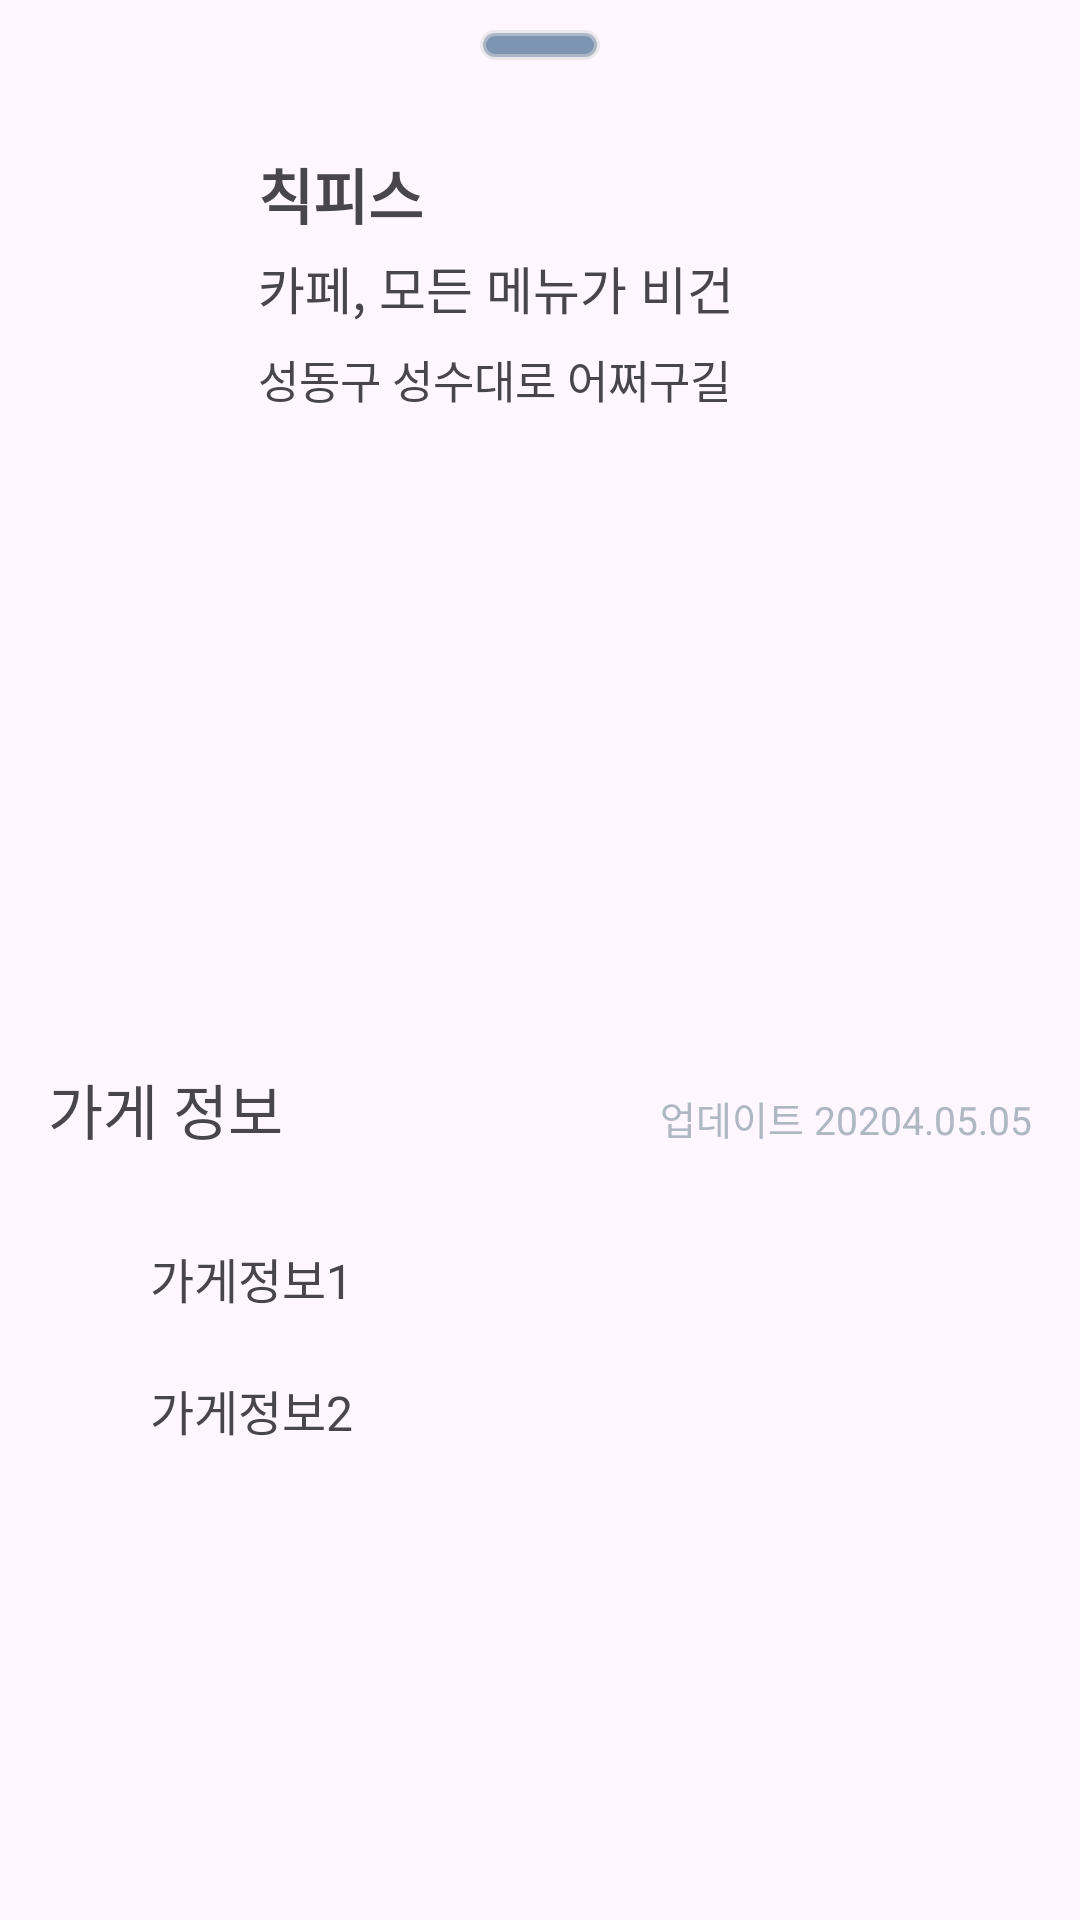

Produce the Android XML layout that renders to this screen, including the resource entries it uses.
<!-- AndroidManifest.xml: application theme Theme.LinkageLab -->
<!-- res/layout/text_bottom_sheet_custom.xml -->
<?xml version="1.0" encoding="utf-8"?>
<LinearLayout
    android:id="@+id/text_bottom_sheet_layout_root"
    xmlns:android="http://schemas.android.com/apk/res/android"
    xmlns:app="http://schemas.android.com/apk/res-auto"
    android:layout_width="match_parent"
    android:layout_height="wrap_content"
    android:orientation="vertical"
    android:clickable="false"
    android:importantForAccessibility="no">

    <ImageButton
        android:id="@+id/handelBar"
        android:layout_width="40dp"
        android:layout_height="10dp"
        android:layout_gravity="center"
        android:layout_marginTop="10dp"
        android:orientation="vertical"
        android:background="@drawable/base_roundsquare_darkgrey"
        android:importantForAccessibility="yes"
        android:contentDescription="가게정보 페이지, 전체 보기"/>

    <LinearLayout
        android:id="@+id/restaurantInfo"
        android:layout_width="match_parent"
        android:layout_height="wrap_content"
        android:layout_marginStart="15dp"
        android:layout_marginTop="30dp"
        android:layout_marginEnd="78dp"
        android:orientation="horizontal"
        app:layout_constraintTop_toTopOf="parent"
        app:layout_constraintEnd_toEndOf="parent"
        app:layout_constraintStart_toStartOf="parent">

        <LinearLayout
            android:id="@+id/veganTypeIcon"
            android:layout_width="56dp"
            android:layout_height="56dp"
            android:orientation="horizontal"
            android:background="@drawable/box_bread_all"
            android:importantForAccessibility="no"
            app:layout_constraintStart_toStartOf="parent"
            app:layout_constraintTop_toTopOf="parent">
        </LinearLayout>

        <LinearLayout
            android:layout_width="match_parent"
            android:layout_height="wrap_content"
            android:layout_marginStart="15dp"
            android:layout_marginBottom="40dp"
            android:orientation="vertical">

            <TextView
                android:id="@+id/nameTextView"
                android:layout_width="wrap_content"
                android:layout_height="wrap_content"
                android:maxLines="1"
                android:ellipsize="end"
                android:textSize="20dp"
                android:textStyle="bold"
                android:text="칙피스"/>

            <TextView
                android:id="@+id/typeTextView_step1"
                android:layout_width="wrap_content"
                android:layout_height="wrap_content"
                android:paddingTop="4dp"
                android:text="카페, 모든 메뉴가 비건"
                android:textSize="17dp" />

            <TextView
                android:id="@+id/locTxtView"
                android:layout_width="match_parent"
                android:layout_height="wrap_content"
                android:maxLines="1"
                android:ellipsize="end"
                android:textSize="15sp"
                android:text="성동구 성수대로 어쩌구길"
                android:layout_marginTop="7dp"
                android:orientation="horizontal"
                app:layout_constraintTop_toBottomOf="@id/restaurantInfo"/>

        </LinearLayout>

    </LinearLayout>

    <LinearLayout
        android:layout_width="match_parent"
        android:layout_height="match_parent"
        android:gravity="center"
        android:layout_marginTop="10dp"
        android:orientation="vertical">

        <LinearLayout
            android:layout_width="match_parent"
            android:layout_height="wrap_content"
            android:orientation="horizontal"
            android:paddingStart="16dp"
            android:paddingTop="20dp"
            android:paddingEnd="16dp">

            <TextView
                android:layout_width="wrap_content"
                android:layout_height="wrap_content"
                android:text="가게 정보"
                android:textSize="20dp" />

            <TextView
                android:id="@+id/info_updatedDate"
                android:layout_width="match_parent"
                android:layout_height="wrap_content"
                android:gravity="end"
                android:textSize="13sp"
                android:textColor="@color/kakao_gray"
                android:text="업데이트 20204.05.05" />
        </LinearLayout>

        <LinearLayout
            android:layout_width="match_parent"
            android:layout_height="wrap_content"
            android:orientation="vertical"
            android:paddingStart="16dp"
            android:paddingTop="20dp"
            android:paddingEnd="16dp">

            <LinearLayout
                android:layout_width="match_parent"
                android:layout_height="wrap_content"
                android:orientation="horizontal"
                android:paddingTop="10dp"
                android:paddingBottom="10dp">

                <ImageView
                    android:layout_width="24dp"
                    android:layout_height="24dp"
                    android:background="@drawable/ic_home"
                    android:importantForAccessibility="no"/>

                <TextView
                    android:id="@+id/addressTextView"
                    android:layout_width="wrap_content"
                    android:layout_height="wrap_content"
                    android:layout_marginStart="10dp"
                    android:text="가게정보1"
                    android:textSize="16dp" />
            </LinearLayout>

            <LinearLayout
                android:layout_width="match_parent"
                android:layout_height="wrap_content"
                android:orientation="horizontal"
                android:paddingTop="10dp"
                android:paddingBottom="10dp">

                <ImageView
                    android:layout_width="24dp"
                    android:layout_height="24dp"
                    android:background="@drawable/ic_home"
                    android:importantForAccessibility="no"/>

                <TextView
                    android:id="@+id/phoneTextView"
                    android:layout_width="wrap_content"
                    android:layout_height="wrap_content"
                    android:layout_marginStart="10dp"
                    android:text="가게정보2"
                    android:textSize="16dp" />
            </LinearLayout>

        </LinearLayout>
    </LinearLayout>
</LinearLayout>
<!-- resources referenced by this layout -->
<resources>
  <color name="kakao_gray">#AEB7C2</color>
  <!-- drawable base_roundsquare_darkgrey (drawable) -->
  <?xml version="1.0" encoding="UTF-8"?>
  <shape xmlns:android="http://schemas.android.com/apk/res/android">
      <solid android:color="#7D94B3" />
      <stroke
          android:width="2dp"
          android:color="@color/kakao_clean_gray"/>
      <corners
          android:bottomRightRadius="6dp"
          android:topLeftRadius="6dp"
          android:topRightRadius="6dp"
          android:bottomLeftRadius="6dp" />
  </shape>
  <style name="Theme.LinkageLab" parent="Theme.Material3.Light.NoActionBar">
          
          <item name="colorPrimary">@color/purple_500</item>
          <item name="colorPrimaryVariant">@color/purple_700</item>
          <item name="colorOnPrimary">@color/white</item>
          
          <item name="colorSecondary">@color/teal_200</item>
          <item name="colorSecondaryVariant">@color/teal_700</item>
          <item name="colorOnSecondary">@color/black</item>
  
          
      <item name="materialButtonStyle">@style/CustomButtonStyle</item>
  
      </style>
  <color name="kakao_clean_gray">#80D9D9D9</color>
  <color name="purple_500">#FF6200EE</color>
  <color name="purple_700">#FF3700B3</color>
  <color name="white">#FFFFFFFF</color>
  <color name="teal_200">#FF03DAC5</color>
  <color name="teal_700">#FF018786</color>
  <color name="black">#FF000000</color>
  <style name="CustomButtonStyle" parent="Widget.Material3.Button">
          <item name="backgroundTint">@drawable/button_background_selector</item>
          <item name="android:textColor">@color/white</item>
      </style>
  <!-- drawable button_background_selector (drawable) -->
  <?xml version="1.0" encoding="utf-8"?>
  <selector xmlns:android="http://schemas.android.com/apk/res/android">
      
      <item android:color="@color/kakao_gray" android:state_enabled="false" />
      
      <item android:color="@color/kakao_yellow" android:state_enabled="true" />
  </selector>
  <color name="kakao_yellow">#FEE500</color>
</resources>
